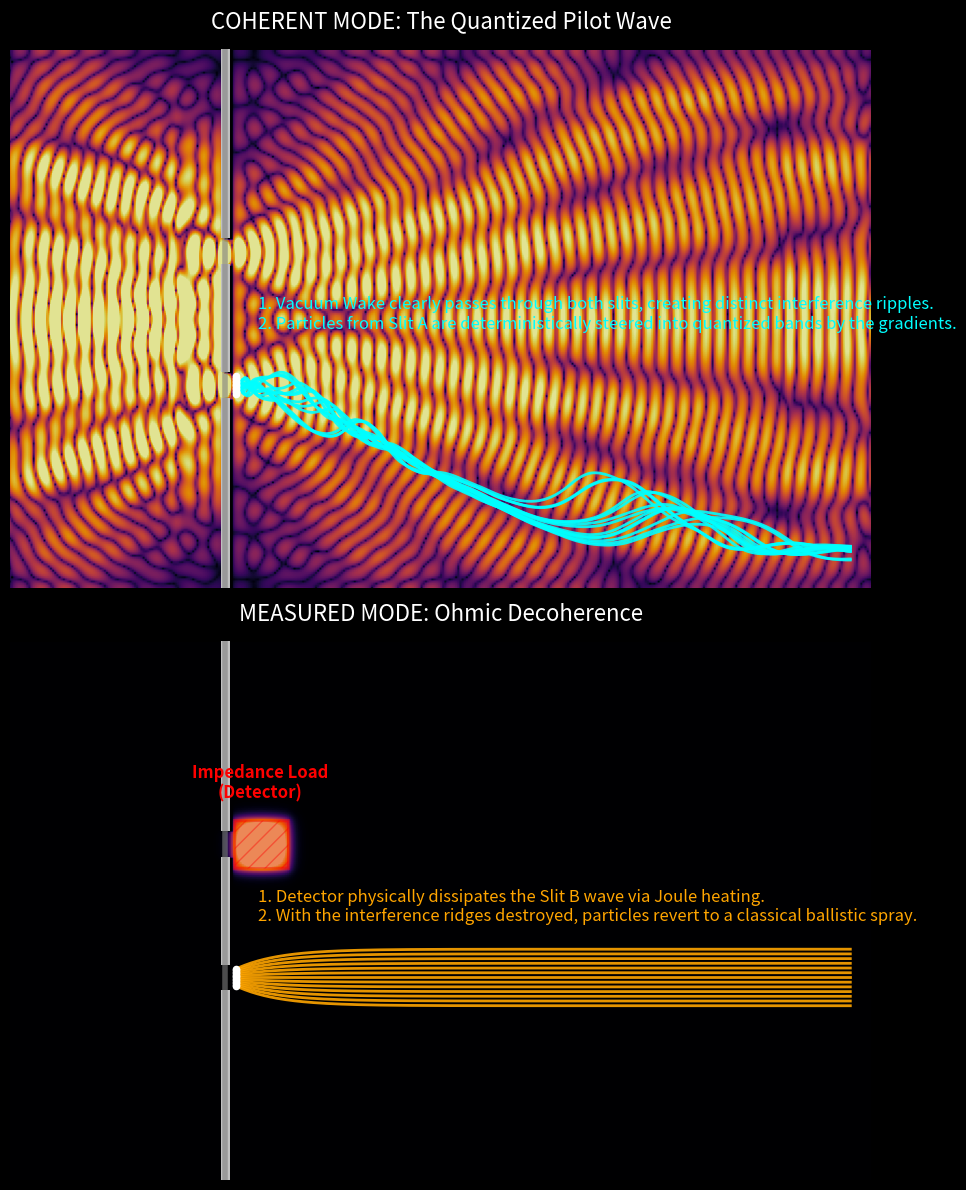

Recreate this plot in Python.
"""
AVE MODULE 4: LATTICE MEMORY & IMPEDANCE DAMPING
Strict discrete FDTD simulation demonstrating deterministic pilot-wave interference.
Shows the LIVE pressure ripples diffracting through the slits using Gamma Correction.
"""
import numpy as np
import matplotlib.pyplot as plt
import matplotlib.patches as patches
import scipy.ndimage
import os

OUTPUT_DIR = "manuscript/chapters/02_signal_dynamics/simulations/outputs"
os.makedirs(OUTPUT_DIR, exist_ok=True)

def simulate_double_slit(use_detector=False):
    NX, NY = 400, 250
    P = np.zeros((NX, NY))  
    V = np.zeros((NX, NY))  
    intensity = np.zeros((NX, NY)) 
    
    barrier_x = 100
    slit_w = 12
    slit_s = 50
    wall = np.zeros((NX, NY), dtype=bool)
    wall[barrier_x:barrier_x+4, :] = True
    
    slit_A_start, slit_A_end = NY//2 - slit_s//2 - slit_w, NY//2 - slit_s//2
    slit_B_start, slit_B_end = NY//2 + slit_s//2, NY//2 + slit_s//2 + slit_w
    wall[barrier_x:barrier_x+4, slit_A_start:slit_A_end] = False
    wall[barrier_x:barrier_x+4, slit_B_start:slit_B_end] = False

    c2 = 0.4
    damping_field = np.zeros((NX, NY))
    
    # Sponge boundaries to prevent unphysical box reflections
    for i in range(20):
        sponge = (20 - i) / 20.0 * 0.1
        damping_field[i, :] += sponge; damping_field[-i-1, :] += sponge
        damping_field[:, i] += sponge; damping_field[:, -i-1] += sponge
    
    if use_detector:
        # Detector is an Ohmic load physically covering Slit B
        damping_field[barrier_x+4:barrier_x+30, slit_B_start-6:slit_B_end+6] = 0.5 

    steps = 1000
    print(f"Executing Lattice FDTD (Detector {'ON' if use_detector else 'OFF'})...")
    for t in range(steps):
        if t < 900: 
            # Emit a plane wave from the left to clearly show wavefronts hitting the barrier
            P[20, 20:NY-20] += np.sin(0.3 * t) * np.hanning(NY-40)
            
        laplacian = (np.roll(P, 1, axis=0) + np.roll(P, -1, axis=0) + 
                     np.roll(P, 1, axis=1) + np.roll(P, -1, axis=1) - 4 * P)
                     
        V += c2 * laplacian - damping_field * V
        P += V
        P[wall] = 0.0; V[wall] = 0.0
        
        # Accumulate time-averaged intensity to steer the particles
        if t > 600: intensity += P**2

    # Smooth steering field and normalize relative to the post-barrier region
    intensity = scipy.ndimage.gaussian_filter(intensity, sigma=1.5)
    post_barrier_max = np.max(intensity[barrier_x+10:, :])
    if post_barrier_max > 0: intensity /= post_barrier_max

    # Particle Gradient Surfing
    paths = []
    # Fire 13 particles uniformly from Slit A
    start_ys = np.linspace(slit_A_start + 2, slit_A_end - 2, 13)
    
    for sy in start_ys:
        px, py = [barrier_x + 5], [sy]
        curr_x, curr_y = float(px[0]), float(py[0])
        
        # Initial classical diffraction spread angle
        vy = (sy - (slit_A_start + slit_w/2)) * 0.12 
        
        for _ in range(NX - barrier_x - 15):
            if int(curr_x) >= NX-2 or int(curr_y) >= NY-2 or int(curr_y) <= 2: break
            
            grad_y = intensity[int(curr_x), int(curr_y)+1] - intensity[int(curr_x), int(curr_y)-1]
            vy += 3.5 * grad_y - 0.05 * vy # Acceleration + Drag
            
            curr_x += 1.0; curr_y += vy
            px.append(curr_x); py.append(curr_y)
            
        paths.append((px, py))

    # Return the LIVE absolute pressure field for visualization to show the actual waves
    wave_snapshot = np.abs(P)
    
    return wave_snapshot, paths, slit_A_start, slit_A_end, slit_B_start, slit_B_end, barrier_x

def plot_comparison():
    wave_coh, paths_coh, sA_s, sA_e, sB_s, sB_e, bx = simulate_double_slit(use_detector=False)
    wave_det, paths_det, _, _, _, _, _ = simulate_double_slit(use_detector=True)

    fig, axes = plt.subplots(2, 1, figsize=(14, 12), facecolor='black')
    
    # Gamma correct the wave snapshot to see faint ripples diffracting on the right
    vis_coh = np.power(wave_coh, 0.4)
    vis_det = np.power(wave_det, 0.4)

    # --- Subplot 1: Coherent ---
    ax1 = axes[0]
    ax1.imshow(vis_coh.T, cmap='inferno', origin='lower', alpha=0.9, vmin=0, vmax=np.max(vis_coh)*0.6)
    ax1.axvline(bx, color='gray', lw=4, alpha=0.6)
    
    ax1.add_patch(patches.Rectangle((bx-2, 0), 4, sA_s, facecolor='silver', alpha=1.0))
    ax1.add_patch(patches.Rectangle((bx-2, sA_e), 4, sB_s - sA_e, facecolor='silver', alpha=1.0))
    ax1.add_patch(patches.Rectangle((bx-2, sB_e), 4, 250 - sB_e, facecolor='silver', alpha=1.0))
    
    for (px, py) in paths_coh:
        ax1.plot(px, py, color='cyan', lw=2.0, alpha=0.9)
        ax1.scatter([px[0]], [py[0]], color='white', s=20, zorder=5) 
    
    ax1.set_title("COHERENT MODE: The Quantized Pilot Wave", color='white', fontsize=16, pad=15)
    ax1.text(bx+15, sA_e+20, "1. Vacuum Wake clearly passes through both slits, creating distinct interference ripples.\n2. Particles from Slit A are deterministically steered into quantized bands by the gradients.", color='cyan', fontsize=12)

    # --- Subplot 2: Measured (Damped) ---
    ax2 = axes[1]
    ax2.imshow(vis_det.T, cmap='inferno', origin='lower', alpha=0.9, vmin=0, vmax=np.max(vis_det)*0.6)
    ax2.axvline(bx, color='gray', lw=4, alpha=0.6)
    
    ax2.add_patch(patches.Rectangle((bx-2, 0), 4, sA_s, facecolor='silver', alpha=1.0))
    ax2.add_patch(patches.Rectangle((bx-2, sA_e), 4, sB_s - sA_e, facecolor='silver', alpha=1.0))
    ax2.add_patch(patches.Rectangle((bx-2, sB_e), 4, 250 - sB_e, facecolor='silver', alpha=1.0))
    
    detector_rect = patches.Rectangle((bx+4, sB_s-5), 25, (sB_e-sB_s)+10, linewidth=2, edgecolor='red', facecolor='red', alpha=0.4, hatch='//')
    ax2.add_patch(detector_rect)
    ax2.text(bx+16, sB_e+15, "Impedance Load\n(Detector)", color='red', ha='center', fontsize=12, fontweight='bold')

    for (px, py) in paths_det:
        ax2.plot(px, py, color='orange', lw=2.0, alpha=0.9)
        ax2.scatter([px[0]], [py[0]], color='white', s=20, zorder=5)
    
    ax2.set_title("MEASURED MODE: Ohmic Decoherence", color='white', fontsize=16, pad=15)
    ax2.text(bx+15, sA_e+20, "1. Detector physically dissipates the Slit B wave via Joule heating.\n2. With the interference ridges destroyed, particles revert to a classical ballistic spray.", color='orange', fontsize=12)

    for ax in axes:
        ax.set_facecolor('black')
        ax.axis('off')
        ax.set_xlim(0, 400)
        ax.set_ylim(0, 250)
        
    plt.tight_layout()
    output_path = os.path.join(OUTPUT_DIR, "double_slit_comparison.png")
    plt.savefig(output_path, dpi=300, bbox_inches='tight', facecolor='black')
    print(f"Simulation saved to {output_path}")

if __name__ == "__main__":
    plot_comparison()